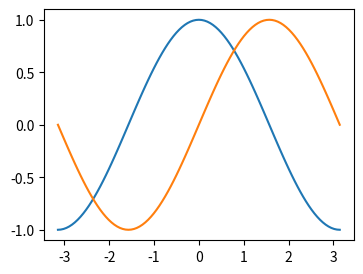
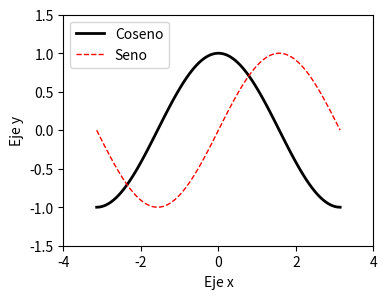
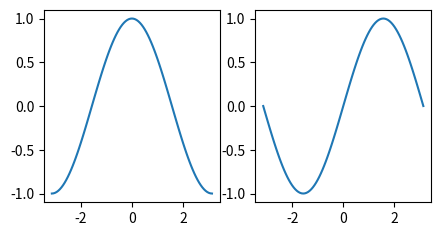

The script that saved these images, in order:
# -*- coding: utf-8 -*-
"""
Ejemplo de uso matplotlib, un gráfico sencillo

"""
import numpy as np
from matplotlib import pyplot as plt

#%% Grafico sencillo
x = np.linspace(-np.pi, np.pi, 101)
cos = np.cos(x)
sin = np.sin(x)

plt.figure(figsize=(4, 3))
plt.plot(x, cos)
plt.plot(x, sin)

plt.savefig("grafico_sencillo.pdf")


#%% Version mejorada

# Creemos una figura de 6×4 in²
plt.figure(figsize=(4, 3))

# Usemos una línea solida,negra para el coseno de grosor 3
# y una línea punteada,roja para el coseno de grosor 1
plt.plot(x, cos, color="black", linestyle="solid", linewidth=2)
plt.plot(x, sin, color="red", linestyle="dashed", linewidth=1)

# Limitemos los ejes
plt.xlim(-4.0, 4.0)
plt.ylim(-1.5, 1.5)

# Asignemos nombre a cada eje
plt.xlabel("Eje x")
plt.ylabel("Eje y")

# Creemos una leyenda
plt.legend(["Coseno", "Seno"])
plt.savefig("grafico_sencillo_mejorado.pdf", bbox_inches="tight")


#%% Subplots
plt.figure(figsize=(5, 2.5))

# Usemos una rejila 2×1

# Primer sub-gráfico
plt.subplot(1, 2, 1)
plt.plot(x, cos)

# Segundo sub-gráfico
plt.subplot(1, 2, 2)
plt.plot(x, sin)

plt.savefig("subplots.pdf", bbox_inches="tight")




plt.show()